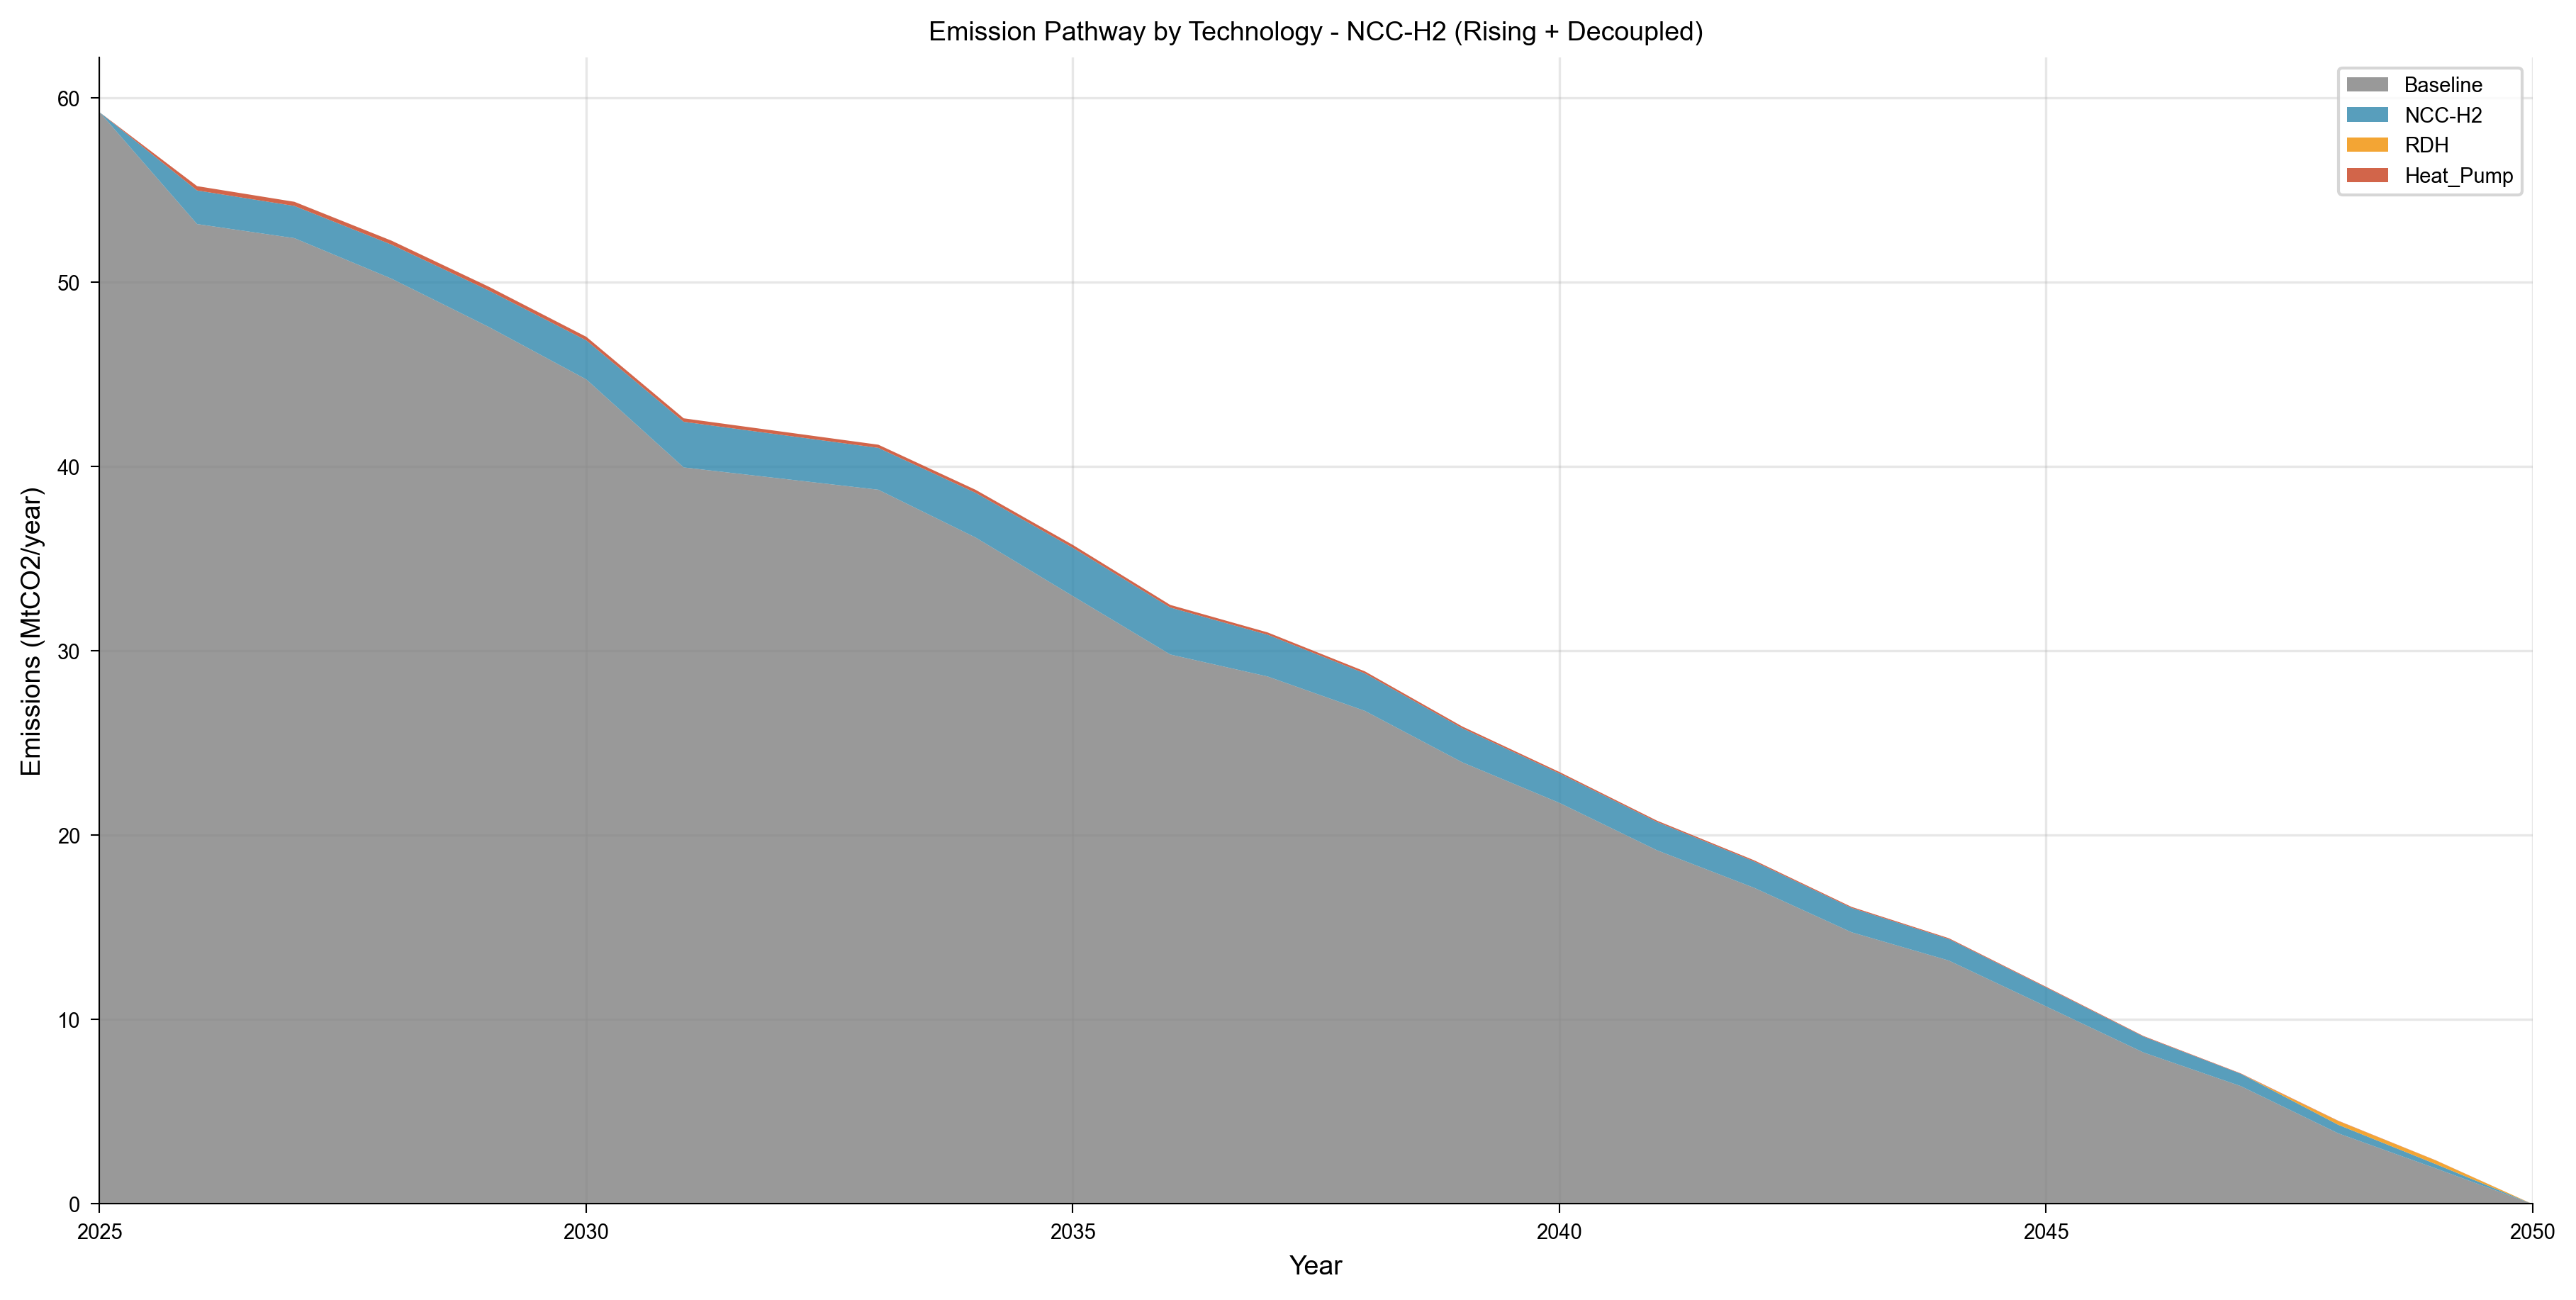

Values plotted in this chart, from the file beside it:
year, category, value, unit, scenario, figure_type
2025, Baseline, 59.25, MtCO2_per_yr, shaheen_ncc_h2_rising_decoupled, stacked_area
2026, Baseline, 53.19, MtCO2_per_yr, shaheen_ncc_h2_rising_decoupled, stacked_area
2027, Baseline, 52.42, MtCO2_per_yr, shaheen_ncc_h2_rising_decoupled, stacked_area
2028, Baseline, 50.22, MtCO2_per_yr, shaheen_ncc_h2_rising_decoupled, stacked_area
2029, Baseline, 47.59, MtCO2_per_yr, shaheen_ncc_h2_rising_decoupled, stacked_area
2030, Baseline, 44.75, MtCO2_per_yr, shaheen_ncc_h2_rising_decoupled, stacked_area
2031, Baseline, 39.98, MtCO2_per_yr, shaheen_ncc_h2_rising_decoupled, stacked_area
2032, Baseline, 39.37, MtCO2_per_yr, shaheen_ncc_h2_rising_decoupled, stacked_area
2033, Baseline, 38.77, MtCO2_per_yr, shaheen_ncc_h2_rising_decoupled, stacked_area
2034, Baseline, 36.17, MtCO2_per_yr, shaheen_ncc_h2_rising_decoupled, stacked_area
2035, Baseline, 32.99, MtCO2_per_yr, shaheen_ncc_h2_rising_decoupled, stacked_area
2036, Baseline, 29.83, MtCO2_per_yr, shaheen_ncc_h2_rising_decoupled, stacked_area
2037, Baseline, 28.63, MtCO2_per_yr, shaheen_ncc_h2_rising_decoupled, stacked_area
2038, Baseline, 26.77, MtCO2_per_yr, shaheen_ncc_h2_rising_decoupled, stacked_area
2039, Baseline, 23.98, MtCO2_per_yr, shaheen_ncc_h2_rising_decoupled, stacked_area
2040, Baseline, 21.77, MtCO2_per_yr, shaheen_ncc_h2_rising_decoupled, stacked_area
2041, Baseline, 19.2, MtCO2_per_yr, shaheen_ncc_h2_rising_decoupled, stacked_area
2042, Baseline, 17.16, MtCO2_per_yr, shaheen_ncc_h2_rising_decoupled, stacked_area
2043, Baseline, 14.75, MtCO2_per_yr, shaheen_ncc_h2_rising_decoupled, stacked_area
2044, Baseline, 13.22, MtCO2_per_yr, shaheen_ncc_h2_rising_decoupled, stacked_area
2045, Baseline, 10.73, MtCO2_per_yr, shaheen_ncc_h2_rising_decoupled, stacked_area
2046, Baseline, 8.23, MtCO2_per_yr, shaheen_ncc_h2_rising_decoupled, stacked_area
2047, Baseline, 6.404, MtCO2_per_yr, shaheen_ncc_h2_rising_decoupled, stacked_area
2048, Baseline, 3.844, MtCO2_per_yr, shaheen_ncc_h2_rising_decoupled, stacked_area
2049, Baseline, 1.945, MtCO2_per_yr, shaheen_ncc_h2_rising_decoupled, stacked_area
2050, Baseline, 0.0, MtCO2_per_yr, shaheen_ncc_h2_rising_decoupled, stacked_area
2025, NCC-H2, 0.0, MtCO2_per_yr, shaheen_ncc_h2_rising_decoupled, stacked_area
2026, NCC-H2, 1.824, MtCO2_per_yr, shaheen_ncc_h2_rising_decoupled, stacked_area
2027, NCC-H2, 1.748, MtCO2_per_yr, shaheen_ncc_h2_rising_decoupled, stacked_area
2028, NCC-H2, 1.847, MtCO2_per_yr, shaheen_ncc_h2_rising_decoupled, stacked_area
2029, NCC-H2, 1.98, MtCO2_per_yr, shaheen_ncc_h2_rising_decoupled, stacked_area
2030, NCC-H2, 2.116, MtCO2_per_yr, shaheen_ncc_h2_rising_decoupled, stacked_area
2031, NCC-H2, 2.476, MtCO2_per_yr, shaheen_ncc_h2_rising_decoupled, stacked_area
2032, NCC-H2, 2.373, MtCO2_per_yr, shaheen_ncc_h2_rising_decoupled, stacked_area
2033, NCC-H2, 2.27, MtCO2_per_yr, shaheen_ncc_h2_rising_decoupled, stacked_area
2034, NCC-H2, 2.426, MtCO2_per_yr, shaheen_ncc_h2_rising_decoupled, stacked_area
2035, NCC-H2, 2.618, MtCO2_per_yr, shaheen_ncc_h2_rising_decoupled, stacked_area
2036, NCC-H2, 2.55, MtCO2_per_yr, shaheen_ncc_h2_rising_decoupled, stacked_area
2037, NCC-H2, 2.266, MtCO2_per_yr, shaheen_ncc_h2_rising_decoupled, stacked_area
2038, NCC-H2, 2.035, MtCO2_per_yr, shaheen_ncc_h2_rising_decoupled, stacked_area
2039, NCC-H2, 1.851, MtCO2_per_yr, shaheen_ncc_h2_rising_decoupled, stacked_area
2040, NCC-H2, 1.598, MtCO2_per_yr, shaheen_ncc_h2_rising_decoupled, stacked_area
2041, NCC-H2, 1.537, MtCO2_per_yr, shaheen_ncc_h2_rising_decoupled, stacked_area
2042, NCC-H2, 1.43, MtCO2_per_yr, shaheen_ncc_h2_rising_decoupled, stacked_area
2043, NCC-H2, 1.322, MtCO2_per_yr, shaheen_ncc_h2_rising_decoupled, stacked_area
2044, NCC-H2, 1.166, MtCO2_per_yr, shaheen_ncc_h2_rising_decoupled, stacked_area
2045, NCC-H2, 1.025, MtCO2_per_yr, shaheen_ncc_h2_rising_decoupled, stacked_area
2046, NCC-H2, 0.8623, MtCO2_per_yr, shaheen_ncc_h2_rising_decoupled, stacked_area
2047, NCC-H2, 0.6676, MtCO2_per_yr, shaheen_ncc_h2_rising_decoupled, stacked_area
2048, NCC-H2, 0.4637, MtCO2_per_yr, shaheen_ncc_h2_rising_decoupled, stacked_area
2049, NCC-H2, 0.2318, MtCO2_per_yr, shaheen_ncc_h2_rising_decoupled, stacked_area
2050, NCC-H2, 0.0, MtCO2_per_yr, shaheen_ncc_h2_rising_decoupled, stacked_area
2025, RDH, 0.0, MtCO2_per_yr, shaheen_ncc_h2_rising_decoupled, stacked_area
2026, RDH, 0.0, MtCO2_per_yr, shaheen_ncc_h2_rising_decoupled, stacked_area
2027, RDH, 0.0, MtCO2_per_yr, shaheen_ncc_h2_rising_decoupled, stacked_area
2028, RDH, 0.0, MtCO2_per_yr, shaheen_ncc_h2_rising_decoupled, stacked_area
2029, RDH, 0.0, MtCO2_per_yr, shaheen_ncc_h2_rising_decoupled, stacked_area
2030, RDH, 0.0, MtCO2_per_yr, shaheen_ncc_h2_rising_decoupled, stacked_area
2031, RDH, 0.0, MtCO2_per_yr, shaheen_ncc_h2_rising_decoupled, stacked_area
2032, RDH, 0.0, MtCO2_per_yr, shaheen_ncc_h2_rising_decoupled, stacked_area
... 44 more rows
